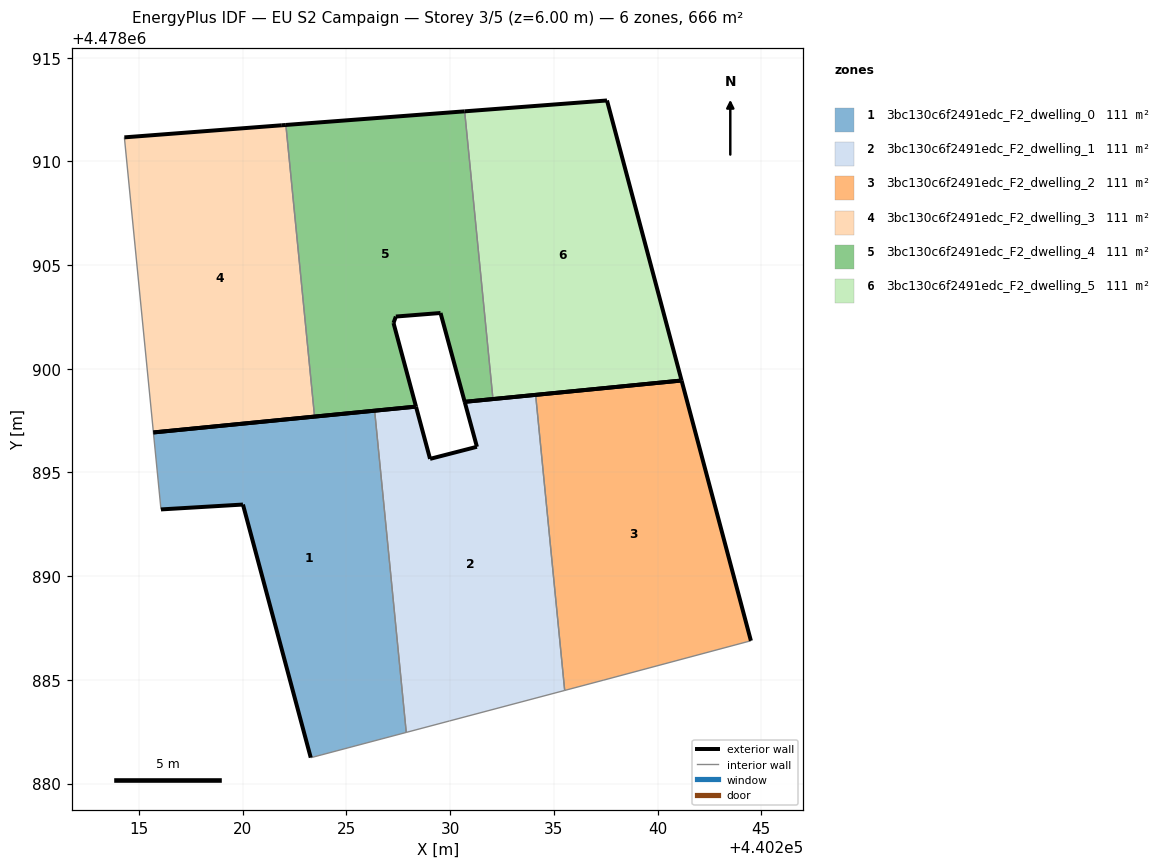
=== STOREY PLAN SPEC (per zone: floor XY polygon, exterior-wall plan segments, windows/doors) ===
zone 1: 3bc130c6f2491edc_F2_dwelling_0  (111.0 m²)
  floor: (440227.88, 4478882.47) (440226.36, 4478897.98) (440215.69, 4478896.93) (440216.05, 4478893.22) (440220.01, 4478893.45) (440223.28, 4478881.25) (440223.38, 4478881.27)
  exterior wall: (440220.01, 4478893.45) – (440216.05, 4478893.22)  [4.0 m]
  exterior wall: (440215.69, 4478896.93) – (440226.36, 4478897.98)  [10.7 m]
  exterior wall: (440223.28, 4478881.25) – (440220.01, 4478893.45)  [12.6 m]
  interior walls: 4
zone 2: 3bc130c6f2491edc_F2_dwelling_1  (111.0 m²)
  floor: (440235.52, 4478884.49) (440234.12, 4478898.74) (440230.70, 4478898.41) (440231.29, 4478896.24) (440229.03, 4478895.66) (440228.35, 4478898.18) (440226.36, 4478897.98) (440227.88, 4478882.47) (440229.96, 4478883.02)
  exterior wall: (440226.36, 4478897.98) – (440228.35, 4478898.18)  [2.0 m]
  exterior wall: (440228.35, 4478898.18) – (440229.03, 4478895.66)  [2.6 m]
  exterior wall: (440229.03, 4478895.66) – (440231.29, 4478896.24)  [2.3 m]
  exterior wall: (440231.29, 4478896.24) – (440230.70, 4478898.41)  [2.2 m]
  exterior wall: (440230.70, 4478898.41) – (440234.12, 4478898.74)  [3.4 m]
  interior walls: 4
zone 3: 3bc130c6f2491edc_F2_dwelling_2  (111.0 m²)
  floor: (440244.50, 4478886.89) (440241.16, 4478899.43) (440234.12, 4478898.74) (440235.52, 4478884.49) (440237.41, 4478884.99)
  exterior wall: (440234.12, 4478898.74) – (440241.16, 4478899.43)  [7.1 m]
  exterior wall: (440241.16, 4478899.43) – (440244.50, 4478886.89)  [13.0 m]
  interior walls: 3
zone 4: 3bc130c6f2491edc_F2_dwelling_3  (111.0 m²)
  floor: (440223.46, 4478897.70) (440222.08, 4478911.76) (440221.88, 4478911.74) (440214.29, 4478911.16) (440215.69, 4478896.93)
  exterior wall: (440221.88, 4478911.74) – (440222.08, 4478911.76)  [0.2 m]
  exterior wall: (440223.46, 4478897.70) – (440215.69, 4478896.93)  [7.8 m]
  exterior wall: (440214.29, 4478911.16) – (440221.88, 4478911.74)  [7.6 m]
  interior walls: 2
zone 5: 3bc130c6f2491edc_F2_dwelling_4  (111.0 m²)
  floor: (440232.06, 4478898.54) (440230.70, 4478912.42) (440222.08, 4478911.76) (440223.46, 4478897.70) (440228.35, 4478898.18) (440227.27, 4478902.21) (440227.38, 4478902.52) (440229.54, 4478902.69) (440230.70, 4478898.41)
  exterior wall: (440227.38, 4478902.52) – (440227.27, 4478902.21)  [0.3 m]
  exterior wall: (440227.27, 4478902.21) – (440228.35, 4478898.18)  [4.2 m]
  exterior wall: (440228.35, 4478898.18) – (440223.46, 4478897.70)  [4.9 m]
  exterior wall: (440222.08, 4478911.76) – (440230.70, 4478912.42)  [8.6 m]
  exterior wall: (440232.06, 4478898.54) – (440230.70, 4478898.41)  [1.4 m]
  exterior wall: (440230.70, 4478898.41) – (440229.54, 4478902.69)  [4.4 m]
  exterior wall: (440229.54, 4478902.69) – (440227.38, 4478902.52)  [2.2 m]
  interior walls: 2
zone 6: 3bc130c6f2491edc_F2_dwelling_5  (111.0 m²)
  floor: (440241.16, 4478899.43) (440237.56, 4478912.94) (440230.70, 4478912.42) (440232.06, 4478898.54)
  exterior wall: (440237.56, 4478912.94) – (440241.16, 4478899.43)  [14.0 m]
  exterior wall: (440241.16, 4478899.43) – (440232.06, 4478898.54)  [9.1 m]
  exterior wall: (440230.70, 4478912.42) – (440237.56, 4478912.94)  [6.9 m]
  interior walls: 1

=== DERIVED (storey summary) ===
Building: EU S2 Campaign
Storey: 3 of 5  (floor level z = 6.00 m)
Storey gross floor area: 666.1 m²
Zones on this storey: 6
  - 3bc130c6f2491edc_F2_dwelling_0: floor 111.0 m²; exterior wall 27.3 m (81.9 m²); WWR 0.0%
  - 3bc130c6f2491edc_F2_dwelling_1: floor 111.0 m²; exterior wall 12.6 m (37.9 m²); WWR 0.0%
  - 3bc130c6f2491edc_F2_dwelling_2: floor 111.0 m²; exterior wall 20.1 m (60.2 m²); WWR 0.0%
  - 3bc130c6f2491edc_F2_dwelling_3: floor 111.0 m²; exterior wall 15.6 m (46.9 m²); WWR 0.0%
  - 3bc130c6f2491edc_F2_dwelling_4: floor 111.0 m²; exterior wall 26.0 m (78.1 m²); WWR 0.0%
  - 3bc130c6f2491edc_F2_dwelling_5: floor 111.0 m²; exterior wall 30.0 m (90.0 m²); WWR 0.0%
Zone adjacency (shared interzone walls):
  - 3bc130c6f2491edc_F2_dwelling_0 ↔ 3bc130c6f2491edc_F2_dwelling_1
  - 3bc130c6f2491edc_F2_dwelling_1 ↔ 3bc130c6f2491edc_F2_dwelling_2
  - 3bc130c6f2491edc_F2_dwelling_3 ↔ 3bc130c6f2491edc_F2_dwelling_4
  - 3bc130c6f2491edc_F2_dwelling_4 ↔ 3bc130c6f2491edc_F2_dwelling_5